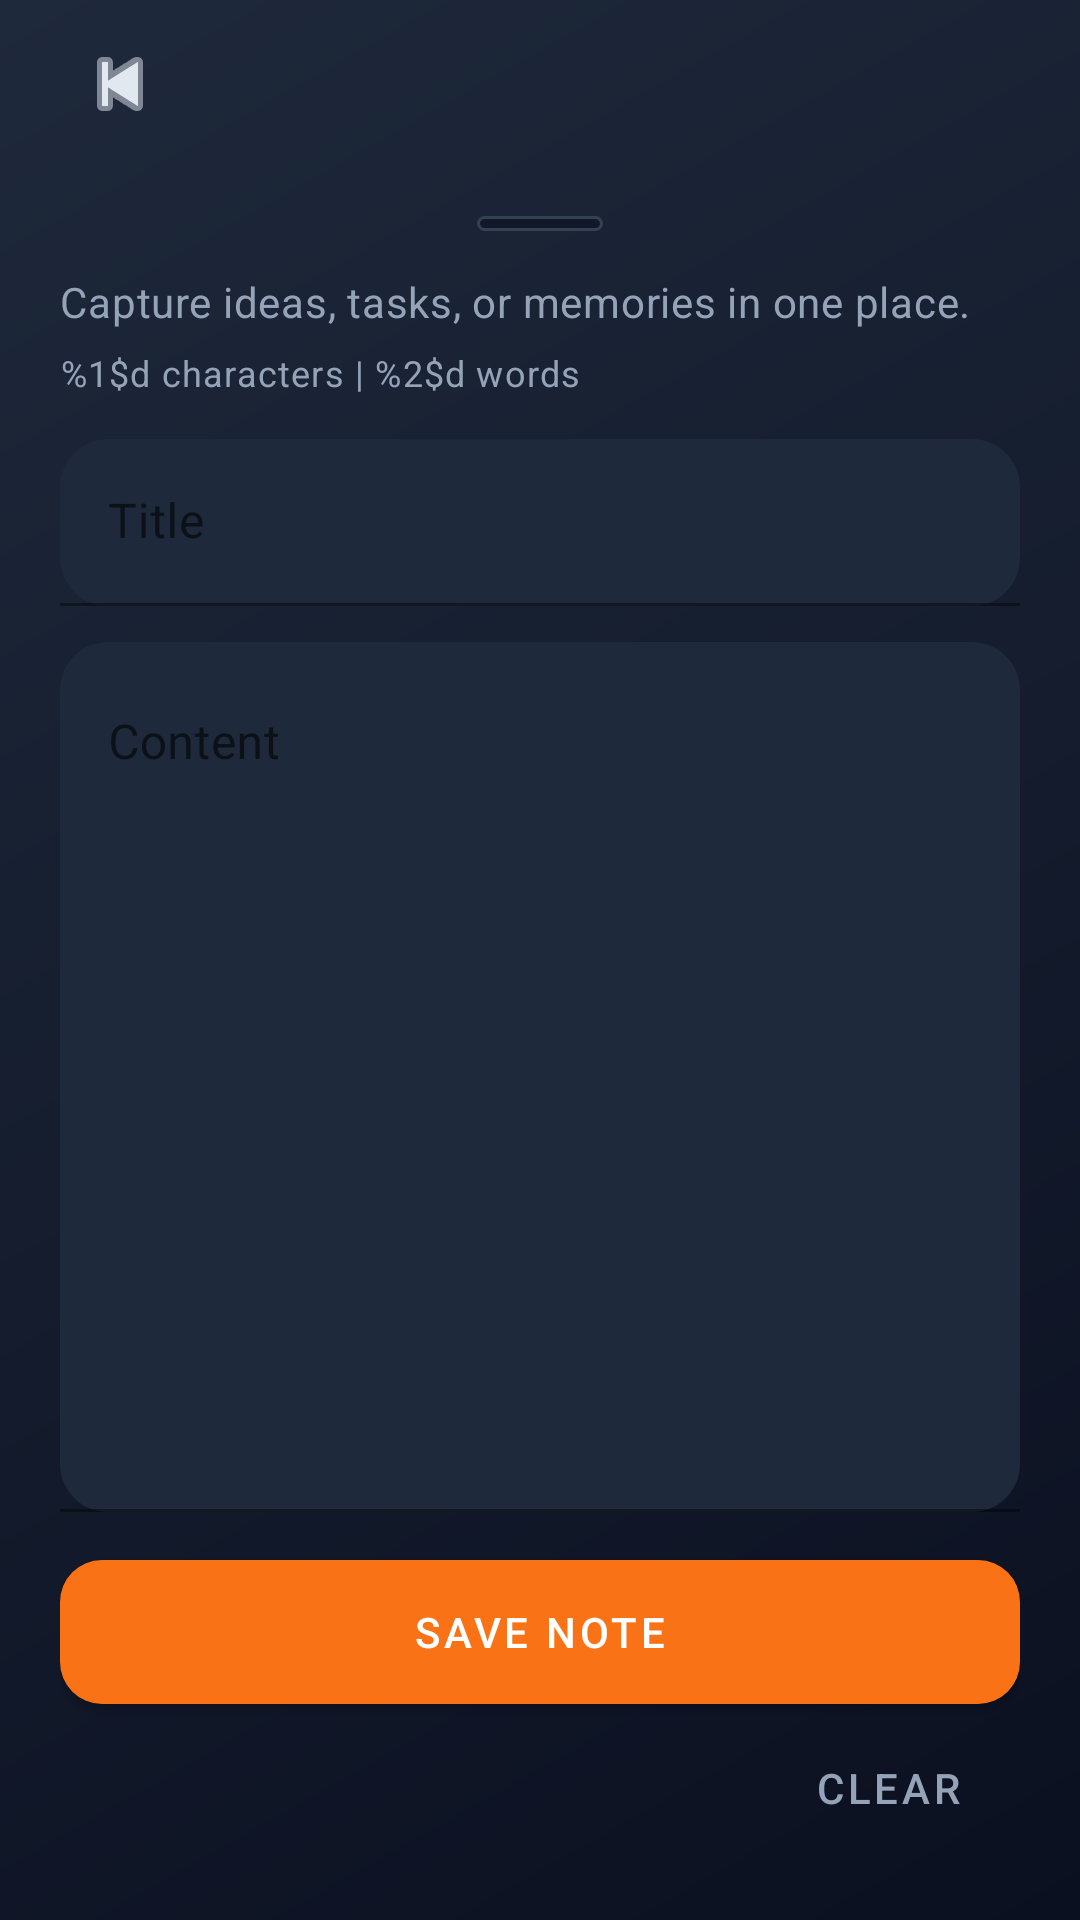

Layout XML and referenced resources for this Android screen:
<!-- AndroidManifest.xml: application theme Theme.KotlinApp2 -->
<!-- res/layout/fragment_add_edit_note.xml -->
<?xml version="1.0" encoding="utf-8"?>
<androidx.coordinatorlayout.widget.CoordinatorLayout xmlns:android="http://schemas.android.com/apk/res/android"
    xmlns:app="http://schemas.android.com/apk/res-auto"
    android:layout_width="match_parent"
    android:layout_height="match_parent"
    android:background="@drawable/bg_app_gradient">

    <LinearLayout
        android:layout_width="match_parent"
        android:layout_height="match_parent"
        android:orientation="vertical">

        <com.google.android.material.appbar.MaterialToolbar
            android:id="@+id/toolbar"
            android:layout_width="match_parent"
            android:layout_height="?attr/actionBarSize"
            android:backgroundTint="@android:color/transparent"
            android:elevation="0dp"
            android:paddingStart="12dp"
            android:paddingEnd="12dp"
            app:navigationIcon="@android:drawable/ic_media_previous"
            app:navigationIconTint="@color/md_theme_on_background"
            app:titleTextAppearance="@style/TextAppearance.MaterialComponents.Headline6"
            app:titleTextColor="@color/md_theme_on_background" />

        <com.google.android.material.card.MaterialCardView
            android:layout_width="match_parent"
            android:layout_height="0dp"
            android:layout_weight="1"
            android:background="@drawable/bg_editor_sheet"
            android:clipToOutline="true"
            app:cardBackgroundColor="@android:color/transparent"
            app:cardCornerRadius="0dp"
            app:cardElevation="0dp"
            app:strokeWidth="0dp">

            <LinearLayout
                android:layout_width="match_parent"
                android:layout_height="match_parent"
                android:orientation="vertical"
                android:paddingStart="20dp"
                android:paddingTop="16dp"
                android:paddingEnd="20dp"
                android:paddingBottom="20dp">

                <View
                    android:layout_width="42dp"
                    android:layout_height="5dp"
                    android:layout_gravity="center_horizontal"
                    android:layout_marginBottom="14dp"
                    android:background="@drawable/bg_soft_surface" />

                <TextView
                    android:layout_width="match_parent"
                    android:layout_height="wrap_content"
                    android:text="@string/note_editor_subtitle"
                    android:textAppearance="@style/TextAppearance.MaterialComponents.Body2"
                    android:textColor="@color/md_theme_text_muted" />

                <TextView
                    android:id="@+id/tvStats"
                    android:layout_width="match_parent"
                    android:layout_height="wrap_content"
                    android:layout_marginTop="6dp"
                    android:text="@string/editor_stats"
                    android:textAppearance="@style/TextAppearance.MaterialComponents.Caption"
                    android:textColor="@color/md_theme_text_muted" />

                <com.google.android.material.textfield.TextInputLayout
                    android:id="@+id/titleInputLayout"
                    style="@style/Widget.MaterialComponents.TextInputLayout.FilledBox"
                    android:layout_width="match_parent"
                    android:layout_height="wrap_content"
                    android:layout_marginTop="14dp"
                    android:hint="@string/title"
                    app:boxBackgroundColor="@color/md_theme_surface_alt"
                    app:boxCornerRadiusBottomEnd="16dp"
                    app:boxCornerRadiusBottomStart="16dp"
                    app:boxCornerRadiusTopEnd="16dp"
                    app:boxCornerRadiusTopStart="16dp">

                    <com.google.android.material.textfield.TextInputEditText
                        android:id="@+id/etTitle"
                        android:layout_width="match_parent"
                        android:layout_height="wrap_content"
                        android:background="@null"
                        android:imeOptions="actionNext"
                        android:inputType="textCapSentences"
                        android:maxLines="1"
                        android:textColor="@color/md_theme_on_surface" />
                </com.google.android.material.textfield.TextInputLayout>

                <com.google.android.material.textfield.TextInputLayout
                    android:id="@+id/contentInputLayout"
                    style="@style/Widget.MaterialComponents.TextInputLayout.FilledBox"
                    android:layout_width="match_parent"
                    android:layout_height="0dp"
                    android:layout_marginTop="12dp"
                    android:layout_weight="1"
                    android:hint="@string/content"
                    app:boxBackgroundColor="@color/md_theme_surface_alt"
                    app:boxCornerRadiusBottomEnd="16dp"
                    app:boxCornerRadiusBottomStart="16dp"
                    app:boxCornerRadiusTopEnd="16dp"
                    app:boxCornerRadiusTopStart="16dp">

                    <com.google.android.material.textfield.TextInputEditText
                        android:id="@+id/etContent"
                        android:layout_width="match_parent"
                        android:layout_height="match_parent"
                        android:background="@null"
                        android:gravity="top|start"
                        android:inputType="textMultiLine|textCapSentences"
                        android:minLines="6"
                        android:scrollbars="vertical"
                        android:textColor="@color/md_theme_on_surface" />
                </com.google.android.material.textfield.TextInputLayout>

                <com.google.android.material.button.MaterialButton
                    android:id="@+id/btnSave"
                    android:layout_width="match_parent"
                    android:layout_height="wrap_content"
                    android:layout_marginTop="16dp"
                    android:insetTop="0dp"
                    android:insetBottom="0dp"
                    android:paddingTop="14dp"
                    android:paddingBottom="14dp"
                    android:text="@string/save_note"
                    app:backgroundTint="@color/md_theme_secondary"
                    app:cornerRadius="14dp"
                    app:iconGravity="textStart" />

                <com.google.android.material.button.MaterialButton
                    android:id="@+id/btnClear"
                    style="@style/Widget.MaterialComponents.Button.TextButton"
                    android:layout_width="wrap_content"
                    android:layout_height="wrap_content"
                    android:layout_gravity="end"
                    android:layout_marginTop="4dp"
                    android:text="@string/clear"
                    android:textColor="@color/md_theme_text_muted" />
            </LinearLayout>
        </com.google.android.material.card.MaterialCardView>
    </LinearLayout>

    <ProgressBar
        android:id="@+id/progressBar"
        android:layout_width="wrap_content"
        android:layout_height="wrap_content"
        android:layout_gravity="center"
        android:visibility="gone" />

</androidx.coordinatorlayout.widget.CoordinatorLayout>
<!-- resources referenced by this layout -->
<resources>
  <color name="md_theme_on_background">#E2E8F0</color>
  <color name="md_theme_on_surface">#F8FAFC</color>
  <color name="md_theme_secondary">#F97316</color>
  <color name="md_theme_surface_alt">#1E293B</color>
  <color name="md_theme_text_muted">#94A3B8</color>
  <!-- drawable bg_app_gradient (drawable) -->
  <?xml version="1.0" encoding="utf-8"?>
  <shape xmlns:android="http://schemas.android.com/apk/res/android" android:shape="rectangle">
      <gradient
      android:angle="315"
      android:endColor="@color/md_theme_background"
      android:startColor="@color/md_theme_surface_alt"
          android:type="linear" />
  </shape>
  <!-- drawable bg_editor_sheet (drawable) -->
  <?xml version="1.0" encoding="utf-8"?>
  <shape xmlns:android="http://schemas.android.com/apk/res/android" android:shape="rectangle">
      <corners
          android:topLeftRadius="28dp"
          android:topRightRadius="28dp"
          android:bottomLeftRadius="0dp"
          android:bottomRightRadius="0dp" />
      <solid android:color="@color/md_theme_surface" />
      <stroke
          android:width="1dp"
          android:color="@color/md_theme_outline" />
  </shape>
  <!-- drawable bg_soft_surface (drawable) -->
  <?xml version="1.0" encoding="utf-8"?>
  <shape xmlns:android="http://schemas.android.com/apk/res/android" android:shape="rectangle">
      <corners android:radius="20dp" />
      <solid android:color="@color/md_theme_surface" />
      <stroke
          android:width="1dp"
          android:color="@color/md_theme_outline" />
  </shape>
  <string name="clear">Clear</string>
  <string name="content">Content</string>
  <string name="editor_stats">%1$d characters | %2$d words</string>
  <string name="note_editor_subtitle">Capture ideas, tasks, or memories in one place.</string>
  <string name="save_note">Save Note</string>
  <string name="title">Title</string>
  <style name="Theme.KotlinApp2" parent="Theme.MaterialComponents.DayNight.NoActionBar">
          <item name="colorPrimary">@color/md_theme_primary</item>
          <item name="colorPrimaryVariant">@color/md_theme_primary_variant</item>
          <item name="colorSecondary">@color/md_theme_secondary</item>
          <item name="android:statusBarColor">@android:color/transparent</item>
          <item name="android:navigationBarColor">@android:color/black</item>
      </style>
  <color name="md_theme_background">#0B1020</color>
  <color name="md_theme_surface">#111827</color>
  <color name="md_theme_outline">#334155</color>
  <color name="md_theme_primary">#14B8A6</color>
  <color name="md_theme_primary_variant">#0F766E</color>
</resources>
